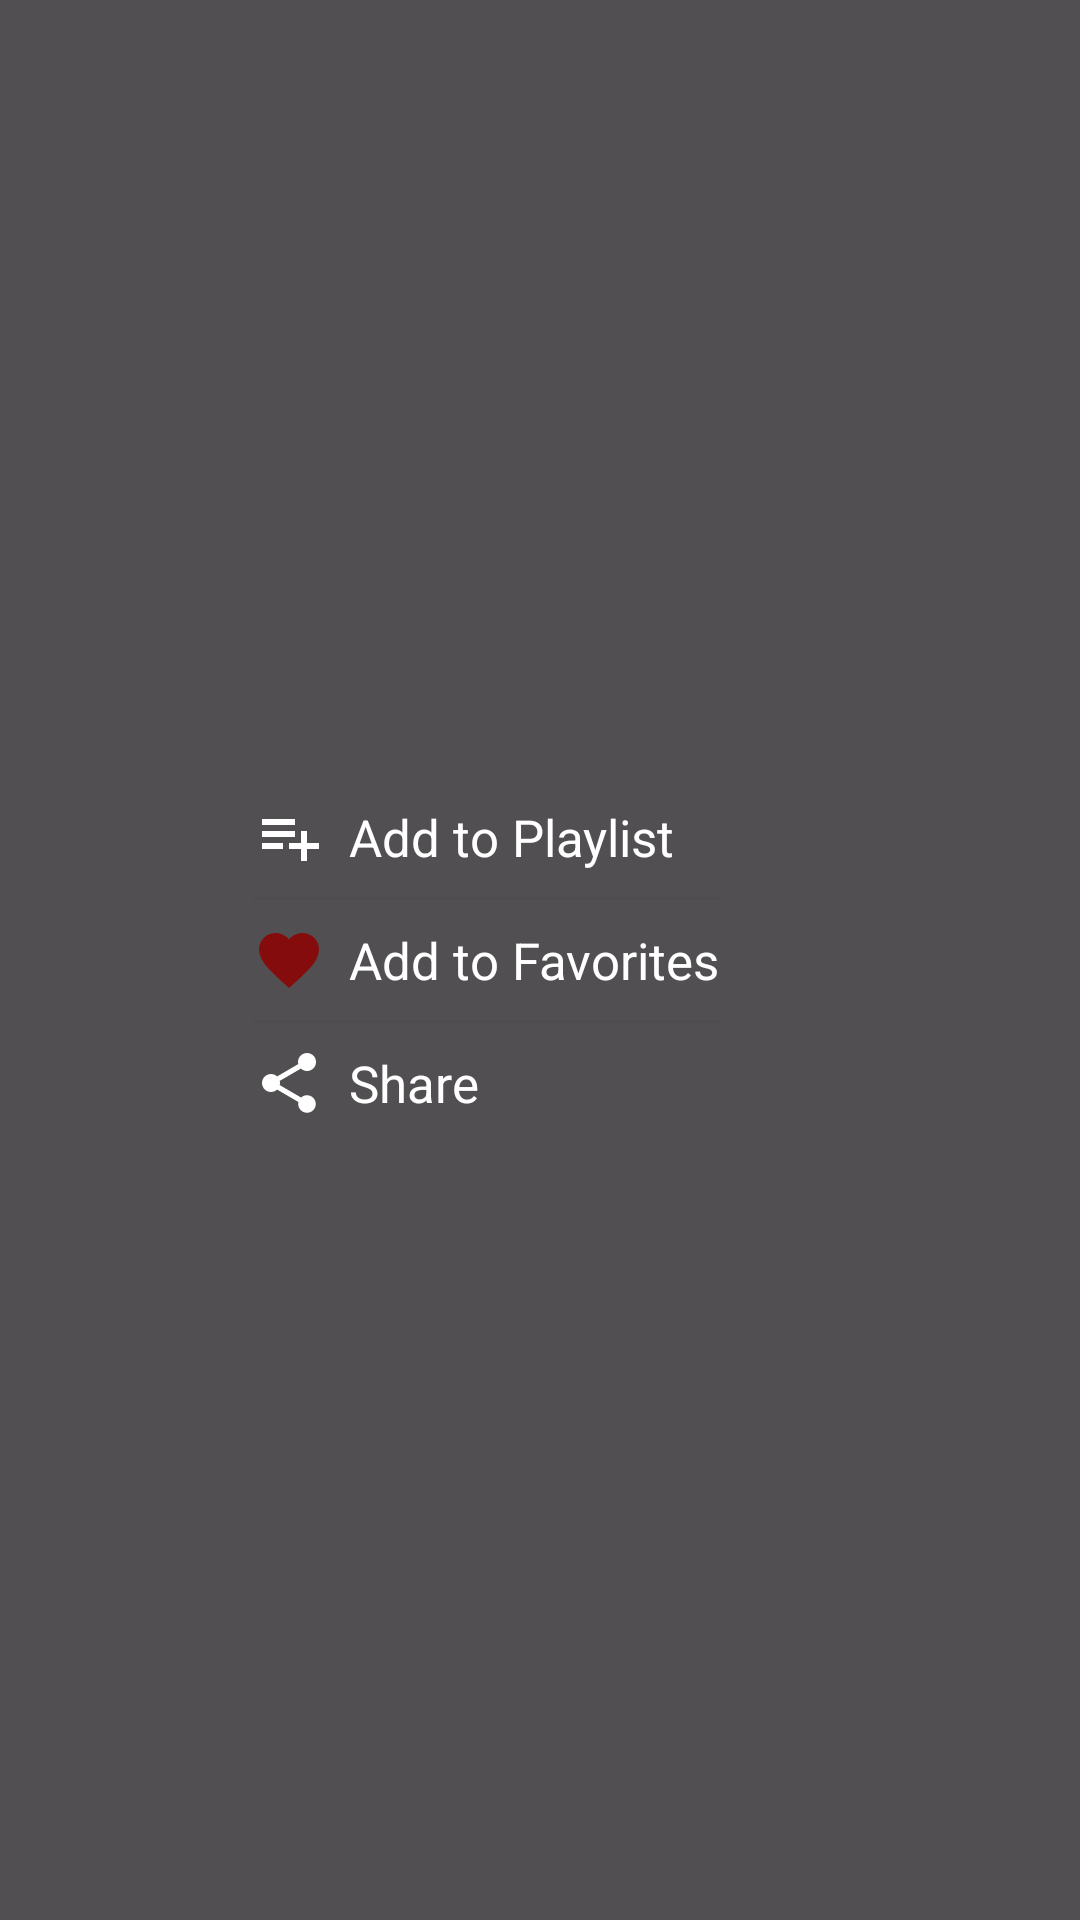

Reconstruct the res/layout file that produces this screen, plus the resources it refers to.
<!-- AndroidManifest.xml: application theme Theme.Rhythmix -->
<!-- res/layout/playlist_dropdown_home_page.xml -->
<?xml version="1.0" encoding="utf-8"?>

<androidx.constraintlayout.widget.ConstraintLayout xmlns:android="http://schemas.android.com/apk/res/android"
    xmlns:app="http://schemas.android.com/apk/res-auto"
    android:layout_width="match_parent"
    android:layout_height="match_parent"
    android:background="#AD000000">

    <LinearLayout
        android:id="@+id/customMenuItem"
        android:layout_width="wrap_content"
        android:layout_height="wrap_content"
        android:gravity="center_vertical"
        android:orientation="vertical"
        android:padding="16dp"
        app:layout_constraintBottom_toBottomOf="parent"
        app:layout_constraintEnd_toStartOf="@+id/guidelineEnd"
        app:layout_constraintStart_toStartOf="parent"
        app:layout_constraintTop_toTopOf="parent">

        <LinearLayout
            android:layout_width="wrap_content"
            android:layout_height="wrap_content"
            android:gravity="center_vertical"
            android:orientation="horizontal">

            <ImageView
                android:id="@+id/menu_icon"
                android:layout_width="24dp"
                android:layout_height="24dp"
                android:src="@drawable/playlist_add_24" />

            <TextView
                android:id="@+id/menu_text1"
                android:layout_width="wrap_content"
                android:layout_height="wrap_content"
                android:layout_marginStart="8dp"
                android:text="Add to Playlist"
                android:textColor="@color/white"
                android:textSize="17sp" /> 

        </LinearLayout>


        <View
            android:layout_width="match_parent"
            android:layout_height="1dp"
            android:background="@color/grey"
            app:layout_constraintTop_toBottomOf="@+id/menu_text1"
            android:layout_marginTop="8dp"/>

        <LinearLayout
            android:layout_width="wrap_content"
            android:layout_height="wrap_content"
            android:layout_marginTop="8dp"
            android:gravity="center_vertical"
            android:orientation="horizontal"> 

            <ImageView
                android:id="@+id/menu_favorite"
                android:layout_width="24dp"
                android:layout_height="24dp"
                android:src="@drawable/favorite_24"
                app:tint="#850C0C" />

            <TextView
                android:id="@+id/menu_text2"
                android:layout_width="wrap_content"
                android:layout_height="wrap_content"
                android:layout_marginStart="8dp"
                android:text="Add to Favorites"
                android:textColor="@color/white"
                android:textSize="17sp" />
        </LinearLayout>

        <View
            android:layout_width="match_parent"
            android:layout_height="1dp"
            android:background="@color/grey"
            app:layout_constraintTop_toBottomOf="@+id/menu_text1"
            android:layout_marginTop="8dp"/>

        <LinearLayout
            android:layout_width="wrap_content"
            android:layout_height="wrap_content"
            android:layout_marginTop="8dp"
            android:gravity="center_vertical"
            android:orientation="horizontal"> 

            <ImageView
                android:id="@+id/menu_share"
                android:layout_width="24dp"
                android:layout_height="24dp"
                android:src="@drawable/ic_share" />

            <TextView
                android:id="@+id/menu_text3"
                android:layout_width="wrap_content"
                android:layout_height="wrap_content"
                android:layout_marginStart="8dp"
                android:text="Share"
                android:textColor="@color/white"
                android:textSize="17sp" />

        </LinearLayout>

    </LinearLayout>
    
    <androidx.constraintlayout.widget.Guideline
        android:id="@+id/guidelineEnd"
        android:layout_width="wrap_content"
        android:layout_height="wrap_content"
        android:orientation="vertical"
        app:layout_constraintGuide_percent="0.9" />
</androidx.constraintlayout.widget.ConstraintLayout>
<!-- resources referenced by this layout -->
<resources>
  <color name="grey">#DD504E4E</color>
  <color name="white">#FFFFFFFF</color>
  <!-- drawable favorite_24 (drawable) -->
  <vector android:height="24dp" android:tint="#FFFFFF"
      android:viewportHeight="24" android:viewportWidth="24"
      android:width="24dp" xmlns:android="http://schemas.android.com/apk/res/android">
      <path android:fillColor="@android:color/white" android:pathData="M12,21.35l-1.45,-1.32C5.4,15.36 2,12.28 2,8.5 2,5.42 4.42,3 7.5,3c1.74,0 3.41,0.81 4.5,2.09C13.09,3.81 14.76,3 16.5,3 19.58,3 22,5.42 22,8.5c0,3.78 -3.4,6.86 -8.55,11.54L12,21.35z"/>
  </vector>
  <!-- drawable ic_share (drawable) -->
  <vector android:height="24dp" android:tint="#FFFFFF"
      android:viewportHeight="24" android:viewportWidth="24"
      android:width="24dp" xmlns:android="http://schemas.android.com/apk/res/android">
      <path android:fillColor="@android:color/white" android:pathData="M18,16.08c-0.76,0 -1.44,0.3 -1.96,0.77L8.91,12.7c0.05,-0.23 0.09,-0.46 0.09,-0.7s-0.04,-0.47 -0.09,-0.7l7.05,-4.11c0.54,0.5 1.25,0.81 2.04,0.81 1.66,0 3,-1.34 3,-3s-1.34,-3 -3,-3 -3,1.34 -3,3c0,0.24 0.04,0.47 0.09,0.7L8.04,9.81C7.5,9.31 6.79,9 6,9c-1.66,0 -3,1.34 -3,3s1.34,3 3,3c0.79,0 1.5,-0.31 2.04,-0.81l7.12,4.16c-0.05,0.21 -0.08,0.43 -0.08,0.65 0,1.61 1.31,2.92 2.92,2.92 1.61,0 2.92,-1.31 2.92,-2.92s-1.31,-2.92 -2.92,-2.92z"/>
  </vector>
  <!-- drawable playlist_add_24 (drawable) -->
  <vector android:autoMirrored="true" android:height="24dp"
      android:tint="#FFFFFF" android:viewportHeight="24"
      android:viewportWidth="24" android:width="24dp" xmlns:android="http://schemas.android.com/apk/res/android">
      <path android:fillColor="@android:color/white" android:pathData="M14,10H3v2h11V10zM14,6H3v2h11V6zM18,14v-4h-2v4h-4v2h4v4h2v-4h4v-2H18zM3,16h7v-2H3V16z"/>
  </vector>
  <style name="Theme.Rhythmix" parent="Base.Theme.Rhythmix" />
  <style name="Base.Theme.Rhythmix" parent="Theme.Material3.DayNight.NoActionBar">
          
          
      </style>
</resources>
